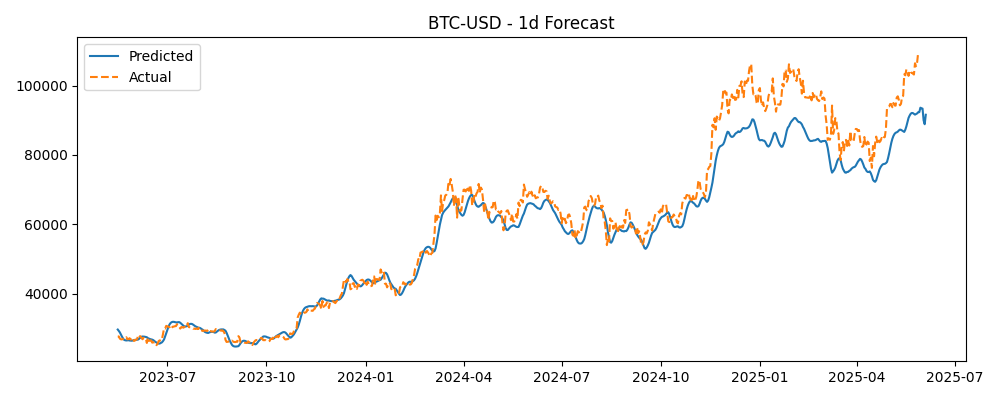

Data behind this chart, as committed beside it:
Timestamp, Actual, Predicted
2023-05-16, 27659, 29629
2023-05-17, 27622, 29230
2023-05-18, 27001, 28778
2023-05-19, 26805, 28162
2023-05-20, 26784, 27545
2023-05-21, 26931, 27015
2023-05-22, 27193, 26635
2023-05-23, 27037, 26529
2023-05-24, 27399, 26479
2023-05-25, 26832, 26518
2023-05-26, 26890, 26549
2023-05-27, 27130, 26462
2023-05-28, 26754, 26434
2023-05-29, 26851, 26406
2023-05-30, 27226, 26459
2023-05-31, 26335, 26616
2023-06-01, 26476, 26634
2023-06-02, 26719, 26647
2023-06-03, 26868, 26694
2023-06-04, 28086, 26766
2023-06-05, 27746, 27027
2023-06-06, 27702, 27283
2023-06-07, 27220, 27529
2023-06-08, 26820, 27615
2023-06-09, 27250, 27593
2023-06-10, 27075, 27561
2023-06-11, 27119, 27468
2023-06-12, 25760, 27406
2023-06-13, 27239, 27144
2023-06-14, 26346, 26993
2023-06-15, 26508, 26872
2023-06-16, 26480, 26785
2023-06-17, 25851, 26711
2023-06-18, 25940, 26569
2023-06-19, 25902, 26317
2023-06-20, 25919, 26075
2023-06-21, 25125, 25880
2023-06-22, 25576, 25671
2023-06-23, 26327, 25563
2023-06-24, 26511, 25594
2023-06-25, 26336, 25749
2023-06-26, 26851, 25934
2023-06-27, 28327, 26295
2023-06-28, 30027, 26790
2023-06-29, 29912, 27641
2023-06-30, 30695, 28565
2023-07-01, 30549, 29506
2023-07-02, 30480, 30383
2023-07-03, 30271, 31066
2023-07-04, 30688, 31497
2023-07-05, 30086, 31754
2023-07-06, 30445, 31853
2023-07-07, 30477, 31851
2023-07-08, 30590, 31780
2023-07-09, 30621, 31705
2023-07-10, 31156, 31683
2023-07-11, 30778, 31755
2023-07-12, 30514, 31767
2023-07-13, 29909, 31594
2023-07-14, 30342, 31292
... 691 more rows
